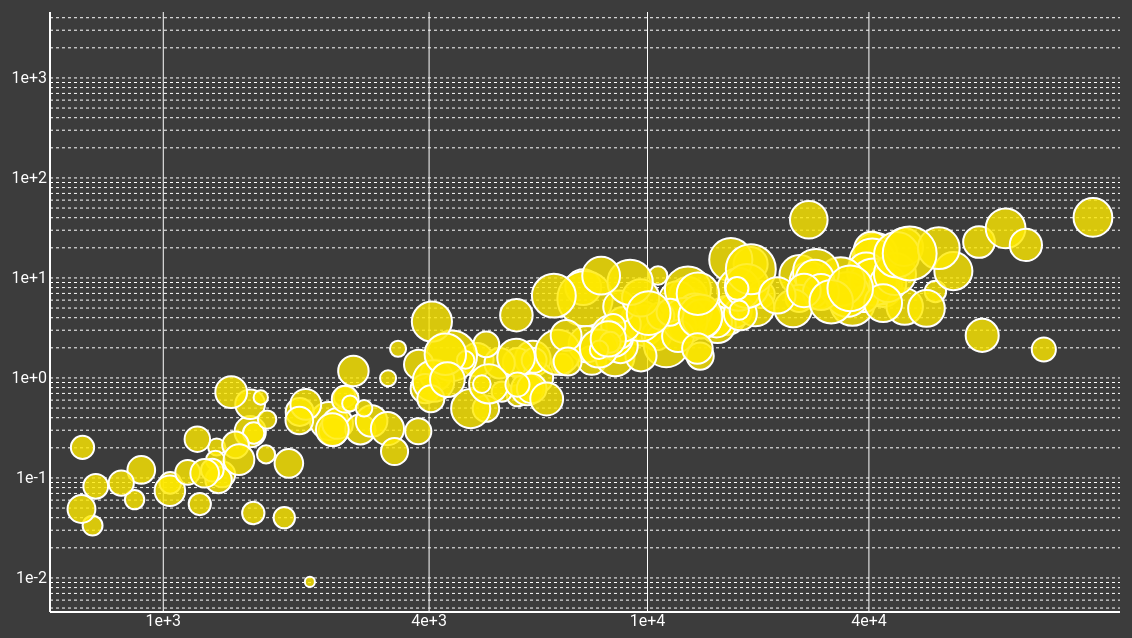
D3 v3 page, settled after 480 driven frames (8 s of simulated time); the page loaded 1 data file(s).


// ── script/Script.js
/**
 * Created by Administrator on 2015/2/20.
 */

var margin ={t:50,r:50,b:50,l:50}
var width = $('.plot').width() - margin.r - margin.l ;
var height = $('.plot').height() - margin.t - margin.b;

var plot = d3.select('.plot')
    .append('svg')
    .attr('width',width+margin.r+margin.l)
    .attr('height',height+margin.t+margin.b)
    .append('g')
    .attr('class','plot')
    .attr('transform','translate('+margin.l+','+margin.t+')');

var scaleX = d3.scale.log().range([0,width]),
    scaleY = d3.scale.log().range([height,0]);

var axisX = d3.svg.axis()
    .orient('bottom')
    .tickValues([1045,4125,12746,40000])
    .tickSize(-height,0)
    .scale(scaleX);

var axisY = d3.svg.axis()
    .orient('left')
    .tickSize(-width,0)
    .scale(scaleY);

console.log("Start loading data");
d3.csv('data/world_bank_2010_gdp_co2.csv', parse, dataLoaded);

 //console.log("DataLoaded");

 function dataLoaded(err,rows){

 console.log("Data loaded");

 var minX = d3.min(rows, function(d){ return d.gdpPerCap; }),
 maxX = d3.max(rows, function(d){ return d.gdpPerCap; });
 scaleX.domain([minX *0.85, maxX*1.15]);

 var minY = d3.min(rows, function(d){return d.CO2EM;}),
     maxY = d3.min(rows, function(d){return d.CO2EM;});
 scaleY.domain([minY*0.5,maxY*500000]);

 /* You can draw the axes now or later in the draw function */
    plot.append('g')
         .attr('class','axis x')
         .attr('transform','translate(0,'+height+')')
         .call(axisX);
    plot.append('g')
         .attr('class','axis y')
        // .attr('transform','translate(0,'+width+')')
         .call(axisY);

 draw(rows);
 }

 function draw(rows){
     //console.log(rows)
 console.log("Start drawing");

 /*IMPORTANT! Using .selectAll(), .data(), and .enter() to automatically generate DOM elements for data elements */



     //var scaleR = d3.scale.log().range([minR,maxR]);
     //scaleR.domain([1,20]);

     var nodes = plot.selectAll('.node')
    .data(rows)
    .enter()
    .append('g')
    .attr('class','node')
    .filter(function(d){
             return d.gdpPerCap && d.CO2EM && d.CO2E;
 })
    .attr('transform', function(d){
             return 'translate('+scaleX(d.gdpPerCap)+','+scaleY(d.CO2EM)+')';
    });

     var minR = d3.min(rows,function(d){return d.CO2E;}),
         maxR = d3.max(rows,function(d){return d.CO2E;});

     var scaleR = d3.scale.log().range([0,4]);
         scaleR.domain = ([minR,maxR]);

    nodes.append('circle')
         .attr('r',function(d){return scaleR(d.CO2E);});
        //.attr('r',20);

    nodes.append('text')
    .text(function(d){
            return d.country;
 })
    .attr('text-anchor','middle')
    .attr('dy',12);
 }

 function parse(row){
 //@param row is each unparsed row from the dataset
 return {
 gdpPerCap: row['GDP per capita, PPP (constant 2011 international $)']=='..'?undefined:+row['GDP per capita, PPP (constant 2011 international $)'],
 populationTotal: row['Population, total']=='..'?undefined:+row['Population, total'],
 CO2E: row['CO2 emissions (kt)']=='..'?undefined:+row['CO2 emissions (kt)'],
 CO2EM: row['CO2 emissions (metric tons per capita)'] == ".."?undefined:row['CO2 emissions (metric tons per capita)'],
 country: row['Country Name'],
 countryCode: row['Country Code']
 };
 }




### data: data/world_bank_2010_gdp_co2.csv
?Country Name, Country Code, GDP per capita, PPP (constant 2011 inter…, CO2 emissions (kt), CO2 emissions (metric tons per capita), Population, total
Afghanistan, AFG, 1637, 8236, 0.29, 28397812
Albania, ALB, 9559, 4283, 1.499, 2856673
Algeria, DZA, 12494, 123475, 3.332, 37062820
American Samoa, ASM, .., .., .., 55636
Andorra, ADO, .., 517, 6.637, 77907
Angola, AGO, 7047, 30418, 1.556, 19549124
Antigua and Barbuda, ATG, 20567, 513.4, 5.885, 87233
Argentina, ARG, .., 180512, 4.471, 40374224
Armenia, ARM, 6508, 4221, 1.424, 2963496
Aruba, ABW, .., 2321, 22.85, 101597
Australia, AUS, 41330, 373081, 16.93, 22031800
Austria, AUT, 43006, 66897, 7.974, 8389771
Azerbaijan, AZE, 15950, 45731, 5.051, 9054332
Bahamas, The, BHS, 22932, 2464, 6.836, 360498
Bahrain, BHR, 40553, 24202, 19.34, 1251513
Bangladesh, BGD, 2459, 56153, 0.3716, 151125475
Barbados, BRB, 15335, 1503, 5.362, 280396
Belarus, BLR, 15703, 62222, 6.557, 9490000
Belgium, BEL, 40807, 108947, 9.977, 10920272
Belize, BLZ, 8209, 421.7, 1.367, 308595
Benin, BEN, 1637, 5189, 0.5456, 9509798
Bermuda, BMU, 56395, 476.7, 7.32, 65124
Bhutan, BTN, 6516, 476.7, 0.6649, 716939
Bolivia, BOL, 5279, 15456, 1.522, 10156601
Bosnia and Herzegovina, BIH, 9145, 31125, 8.093, 3845929
Botswana, BWA, 13349, 5233, 2.657, 1969341
Brazil, BRA, 14043, 419754, 2.15, 195210154
Brunei Darussalam, BRN, 70636, 9160, 22.87, 400569
Bulgaria, BGR, 14886, 44679, 6.041, 7395599
Burkina Faso, BFA, 1418, 1683, 0.1083, 15540284
Burundi, BDI, 725.3, 308, 0.03336, 9232753
Cabo Verde, CPV, 6005, 355.7, 0.7295, 487601
Cambodia, KHM, 2513, 4180, 0.291, 14364931
Cameroon, CMR, 2571, 7235, 0.3508, 20624343
Canada, CAN, 40713, 499137, 14.68, 34005274
Cayman Islands, CYM, .., 590.4, 10.64, 55509
Central African Republic, CAF, 901.1, 264, 0.0607, 4349921
Chad, TCD, 1953, 469.4, 0.04005, 11720781
Channel Islands, CHI, .., .., .., 159518
Chile, CHL, 19218, 72258, 4.213, 17150760
China, CHN, 9230, 8286892, 6.195, 1337705000
Colombia, COL, 10777, 75680, 1.629, 46444798
Comoros, COM, 1377, 139.3, 0.204, 683081
Congo, Dem. Rep., ZAR, 684.9, 3040, 0.04888, 62191161
Congo, Rep., COG, 5533, 2028, 0.4932, 4111715
Costa Rica, CRI, 12323, 7770, 1.664, 4669685
Cote d'Ivoire, CIV, 2892, 5805, 0.3059, 18976588
Croatia, HRV, 19989, 20884, 4.727, 4417781
Cuba, CUB, 18291, 38364, 3.401, 11281768
Curacao, CUW, .., .., .., 149311
Cyprus, CYP, 30919, 7708, 6.984, 1103685
Czech Republic, CZE, 27965, 111752, 10.67, 10474410
Denmark, DNK, 42490, 46303, 8.346, 5547683
Djibouti, DJI, 2665, 539, 0.6463, 834036
Dominica, DMA, 10375, 135.7, 1.906, 71167
Dominican Republic, DOM, 11086, 20964, 2.093, 10016797
Ecuador, ECU, 9311, 32636, 2.176, 15001072
Egypt, Arab Rep., EGY, 10621, 204776, 2.623, 78075705
El Salvador, SLV, 7237, 6249, 1.005, 6218195
Equatorial Guinea, GNQ, 34462, 4679, 6.721, 696167
... 154 more rows